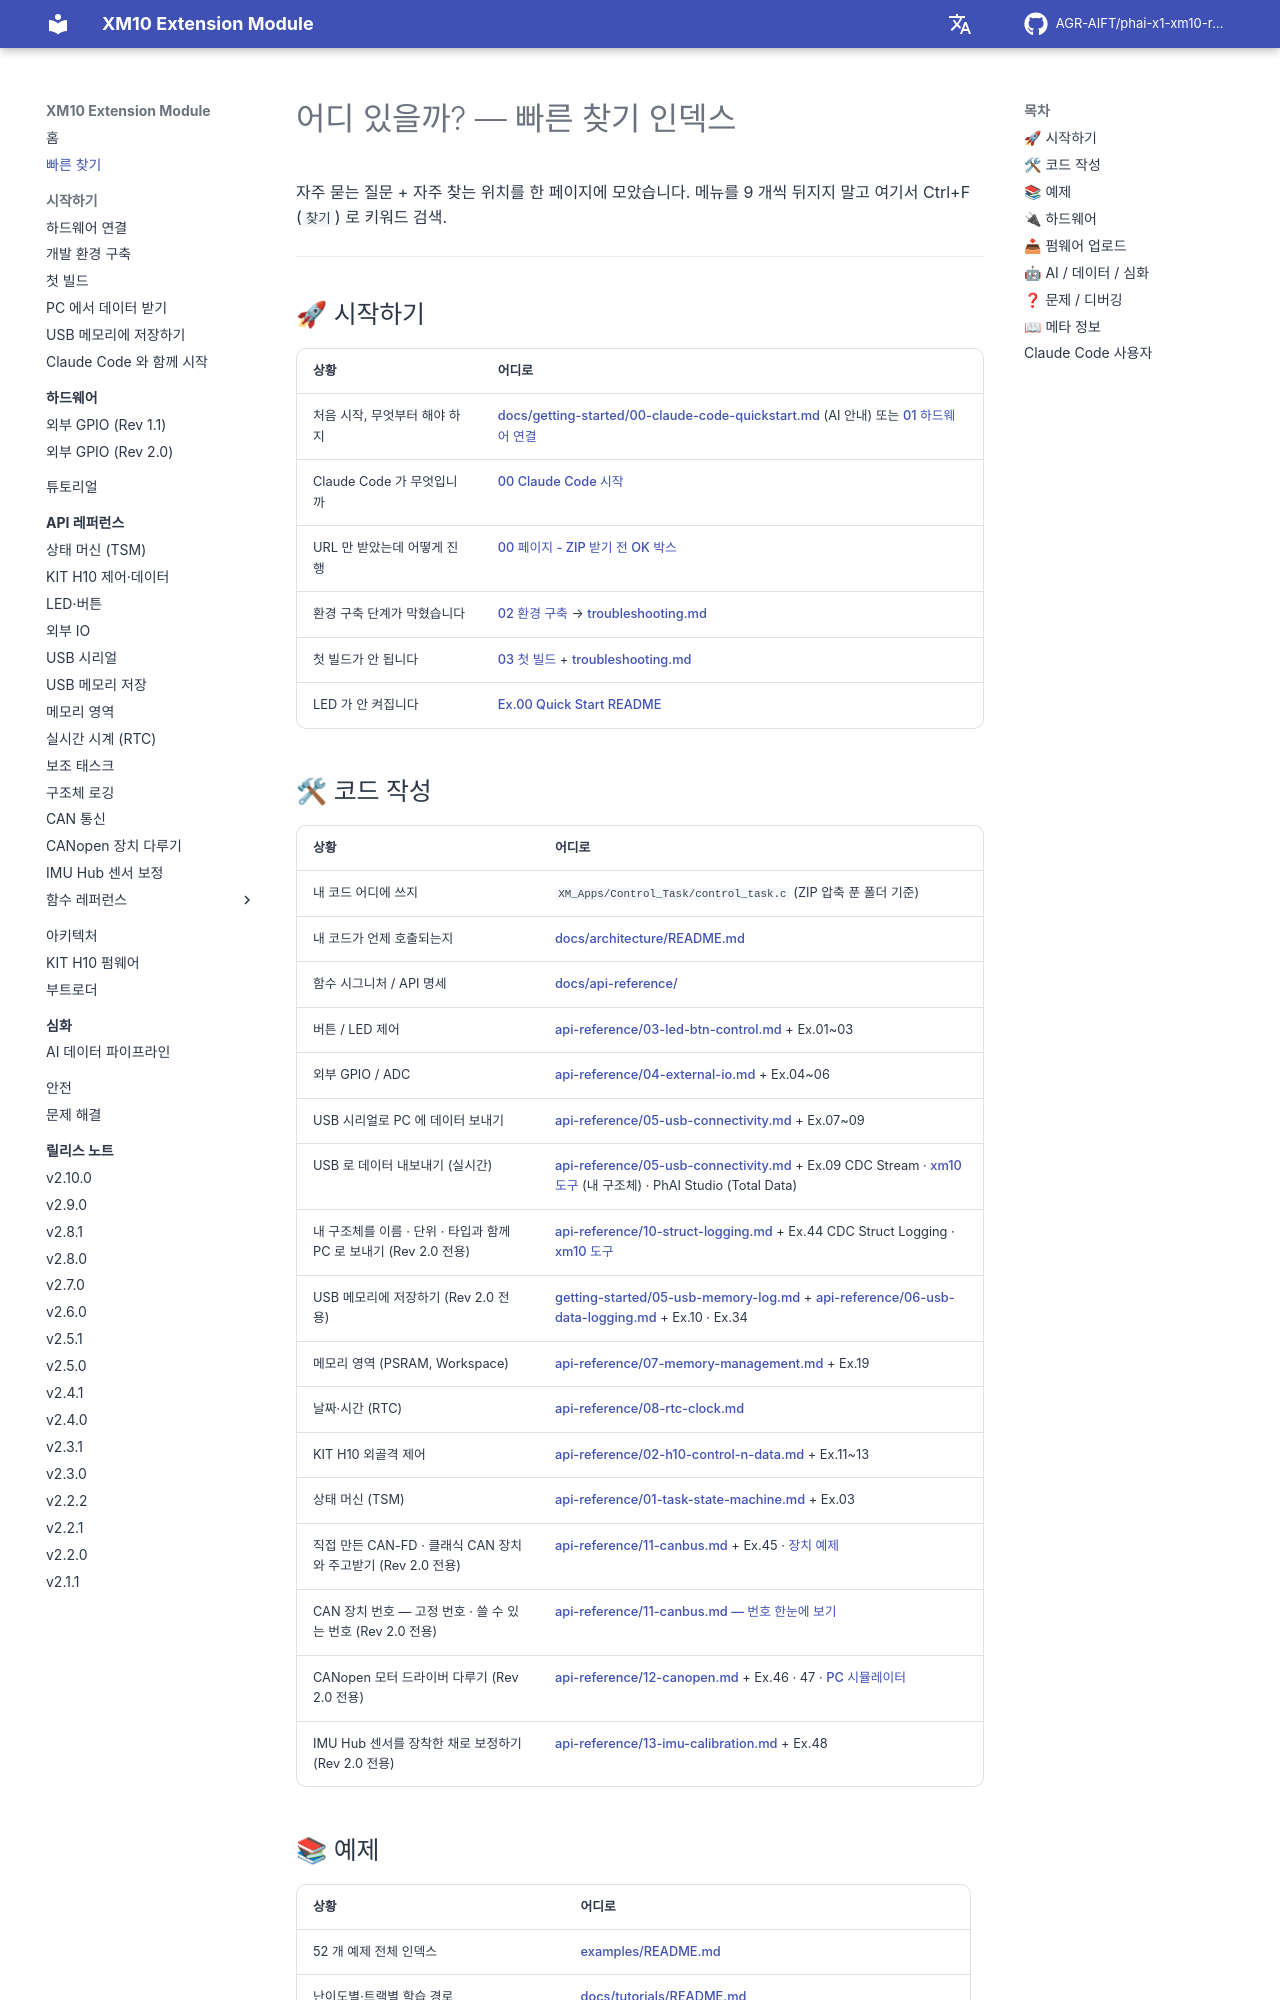

repository: AGR-AIFT/phai-x1-xm10-release · page: find-it/index.html · generator: mkdocs

# 어디 있을까? — 빠른 찾기 인덱스

자주 묻는 질문 + 자주 찾는 위치를 한 페이지에 모았습니다. 메뉴를 9 개씩 뒤지지 말고 여기서 Ctrl+F (`찾기`) 로 키워드 검색.

---

## 🚀 시작하기

| 상황 | 어디로 |
|------|--------|
| 처음 시작, 무엇부터 해야 하지 | [docs/getting-started/00-claude-code-quickstart.md](getting-started/00-claude-code-quickstart.md) (AI 안내) 또는 [01 하드웨어 연결](getting-started/01-hardware-setup.md) |
| Claude Code 가 무엇입니까 | [00 Claude Code 시작](getting-started/00-claude-code-quickstart.md) |
| URL 만 받았는데 어떻게 진행 | [00 페이지 - ZIP 받기 전 OK 박스](getting-started/00-claude-code-quickstart.md) |
| 환경 구축 단계가 막혔습니다 | [02 환경 구축](getting-started/02-software-setup.md) → [troubleshooting.md](troubleshooting.md) |
| 첫 빌드가 안 됩니다 | [03 첫 빌드](getting-started/03-first-build.md) + [troubleshooting.md](troubleshooting.md) |
| LED 가 안 켜집니다 | [Ex.00 Quick Start README](https://github.com/AGR-AIFT/phai-x1-xm10-release/tree/Develop/examples/00_Quick_Start/) |
